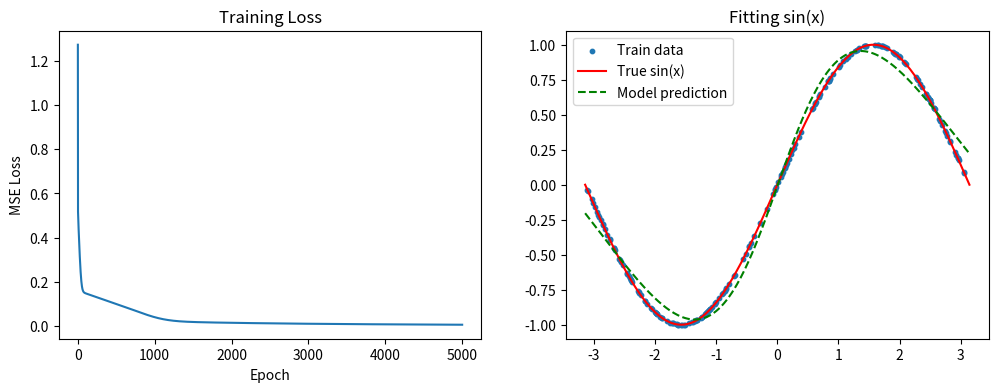

Reproduce this figure in Python.
#假设是三层神经网络
import numpy as np
import matplotlib.pyplot as plt
#人工数据集

#神经网络层（对节点分类，即统一又分类）
# ---------- 线性层节点 ----------
class Linear:
    def __init__(self, in_features, out_features):
        # 参数初始化（学习需要现在要使用sigmoid和Xavier初始化），w为权重，b为偏置
        limit = np.sqrt(6.0 / (in_features + out_features))
        self.W = np.random.uniform(-limit, limit, (in_features, out_features))
        self.b = np.zeros((1, out_features))
        # 占位符，反向传播时填充
        self.grad_W = None
        self.grad_b = None

    def forward(self, x):
       #x为层输入，out为层输出
        self.x = x.copy()          # ★ 存下输入，反向时要用
        self.out = x @ self.W + self.b   
        return self.out

    def backward(self, grad_output):
        """
        grad_output: ∂L/∂out，上游传来的损失对本层输出的梯度
        本方法拆成两步：
        第一步：写出当前层运算对各个输入的局部偏导（仅由 out = x@W + b 决定）
        第二步：利用链式法则，将局部偏导与上游梯度 grad_output 结合，
                得到损失函数对本层参数和输入的偏导数。
        """
        # ========== 第一步：局部偏导（只与本层运算有关） ==========
        # 对于 out = x @ W + b：
        # ∂out/∂W 的结构是 x 的转置（具体作用在 grad_output 上时会变成 x.T @ grad_output）
        # ∂out/∂b = 1（广播，反向时等价于对 grad_output 沿 batch 求和）
        # ∂out/∂x = W 的转置（作用在 grad_output 上会变成 grad_output @ W.T）

        # ========== 第二步：链式法则 × grad_output = 损失关于各变量的梯度 ==========
        # ∂L/∂W = ∂L/∂out · ∂out/∂W  →  x.T @ grad_output
        self.grad_W = self.x.T @ grad_output

        # ∂L/∂b = ∂L/∂out · ∂out/∂b  →  sum(grad_output, axis=0) （因为 b 对每个样本的导数都是 1）
        self.grad_b = np.sum(grad_output, axis=0, keepdims=True)

        # ∂L/∂x = ∂L/∂out · ∂out/∂x  →  grad_output @ W.T
        grad_input = grad_output @ self.W.T

        # 返回给前一层的梯度（∂L/∂x），让链式法则继续传递,这个损失函数对输入的导数放到反向最后一层计算不更好吗？输入值与损失函数的偏导能复用参数与损失函数偏导的值吗？？
        return grad_input

    def update(self, lr):
        # 使用损失函数关于权重和偏置的偏导数（已经存在 self.grad_W 和 self.grad_b 中）
        self.W -= lr * self.grad_W
        self.b -= lr * self.grad_b


# ---------- sigmoid激活函数 ----------
class Sigmoid:  
    #输入与输出
    def forward(self, x):
        self.out = 1 / (1 + np.exp(-x))
        return self.out
   
    def backward(self, grad_output):
        # 计算sigmoid的梯度
        grad_input = grad_output * self.out * (1 - self.out)
        return grad_input

#---------- 构建激活函数三层神经网络 ----------
class ThreeLayerNet:
    def __init__(self, in_dim, h1_dim, h2_dim, out_dim):
        # 第一层：线性 + sigmoid
        self.fc1 = Linear(in_dim, h1_dim)
        self.sigmoid1 = Sigmoid()
        # 第二层：线性 + sigmoid
        self.fc2 = Linear(h1_dim, h2_dim)
        self.sigmoid2 = Sigmoid()
        # 第三层：线性（输出层，不加激活，用于回归）
        self.fc3 = Linear(h2_dim, out_dim)

    def forward(self, x):
        # 前向传播：按顺序让数据流过每一个节点
        out = self.fc1.forward(x)      # 线性节点1
        out = self.sigmoid1.forward(out)  # 激活节点1
        out = self.fc2.forward(out)    # 线性节点2
        out = self.sigmoid2.forward(out)  # 激活节点2
        out = self.fc3.forward(out)    # 输出线性节点
        return out

    def backward(self, grad_output):
        # 反向传播：逆序调用各节点的 backward，梯度逐层向前传递
        grad = self.fc3.backward(grad_output)    # 输出层
        grad = self.sigmoid2.backward(grad)      # 第二层激活
        grad = self.fc2.backward(grad)           # 第二层线性
        grad = self.sigmoid1.backward(grad)      # 第一层激活
        grad = self.fc1.backward(grad)           # 第一层线性（grad 不再使用）
        return grad  # 如果需要继续往前传，可以返回；这里作为最前层也可以忽略

    def update(self, lr):
        # 更新所有包含参数的节点（只有 Linear 有参数）
        self.fc1.update(lr)
        self.fc2.update(lr)
        self.fc3.update(lr)

# ==================== 损失函数（MSE） ====================
def mse_loss(y_pred, y_true):
    batch_size = y_pred.shape[0]
    diff = y_pred - y_true
    loss = np.mean(diff ** 2)
    grad = 2 * diff / batch_size
    return loss, grad




# ==================== 数据生成 ====================
#sin函数拟合
np.random.seed(42)
X = np.random.uniform(-np.pi, np.pi, 200).reshape(-1, 1)
y = np.sin(X)

# ==================== 训练 ====================
model = ThreeLayerNet(in_dim=1, h1_dim=16, h2_dim=16, out_dim=1)
lr = 0.1
epochs = 5000
loss_history = []

for epoch in range(epochs):
    y_pred = model.forward(X)
    loss, dL_dy = mse_loss(y_pred, y)
    model.backward(dL_dy)
    model.update(lr)
    loss_history.append(loss)
    if epoch % 500 == 0:
        print(f"Epoch {epoch:4d}, Loss: {loss:.6f}")

# ==================== 可视化 ====================
plt.figure(figsize=(12,4))
plt.subplot(1,2,1)
plt.plot(loss_history)
plt.xlabel('Epoch'); plt.ylabel('MSE Loss')
plt.title('Training Loss')

plt.subplot(1,2,2)
X_test = np.linspace(-np.pi, np.pi, 300).reshape(-1,1)
y_pred_test = model.forward(X_test)
plt.scatter(X, y, s=10, label='Train data')
plt.plot(X_test, np.sin(X_test), 'r-', label='True sin(x)')
plt.plot(X_test, y_pred_test, 'g--', label='Model prediction')
plt.legend()
plt.title('Fitting sin(x)')
plt.show()
